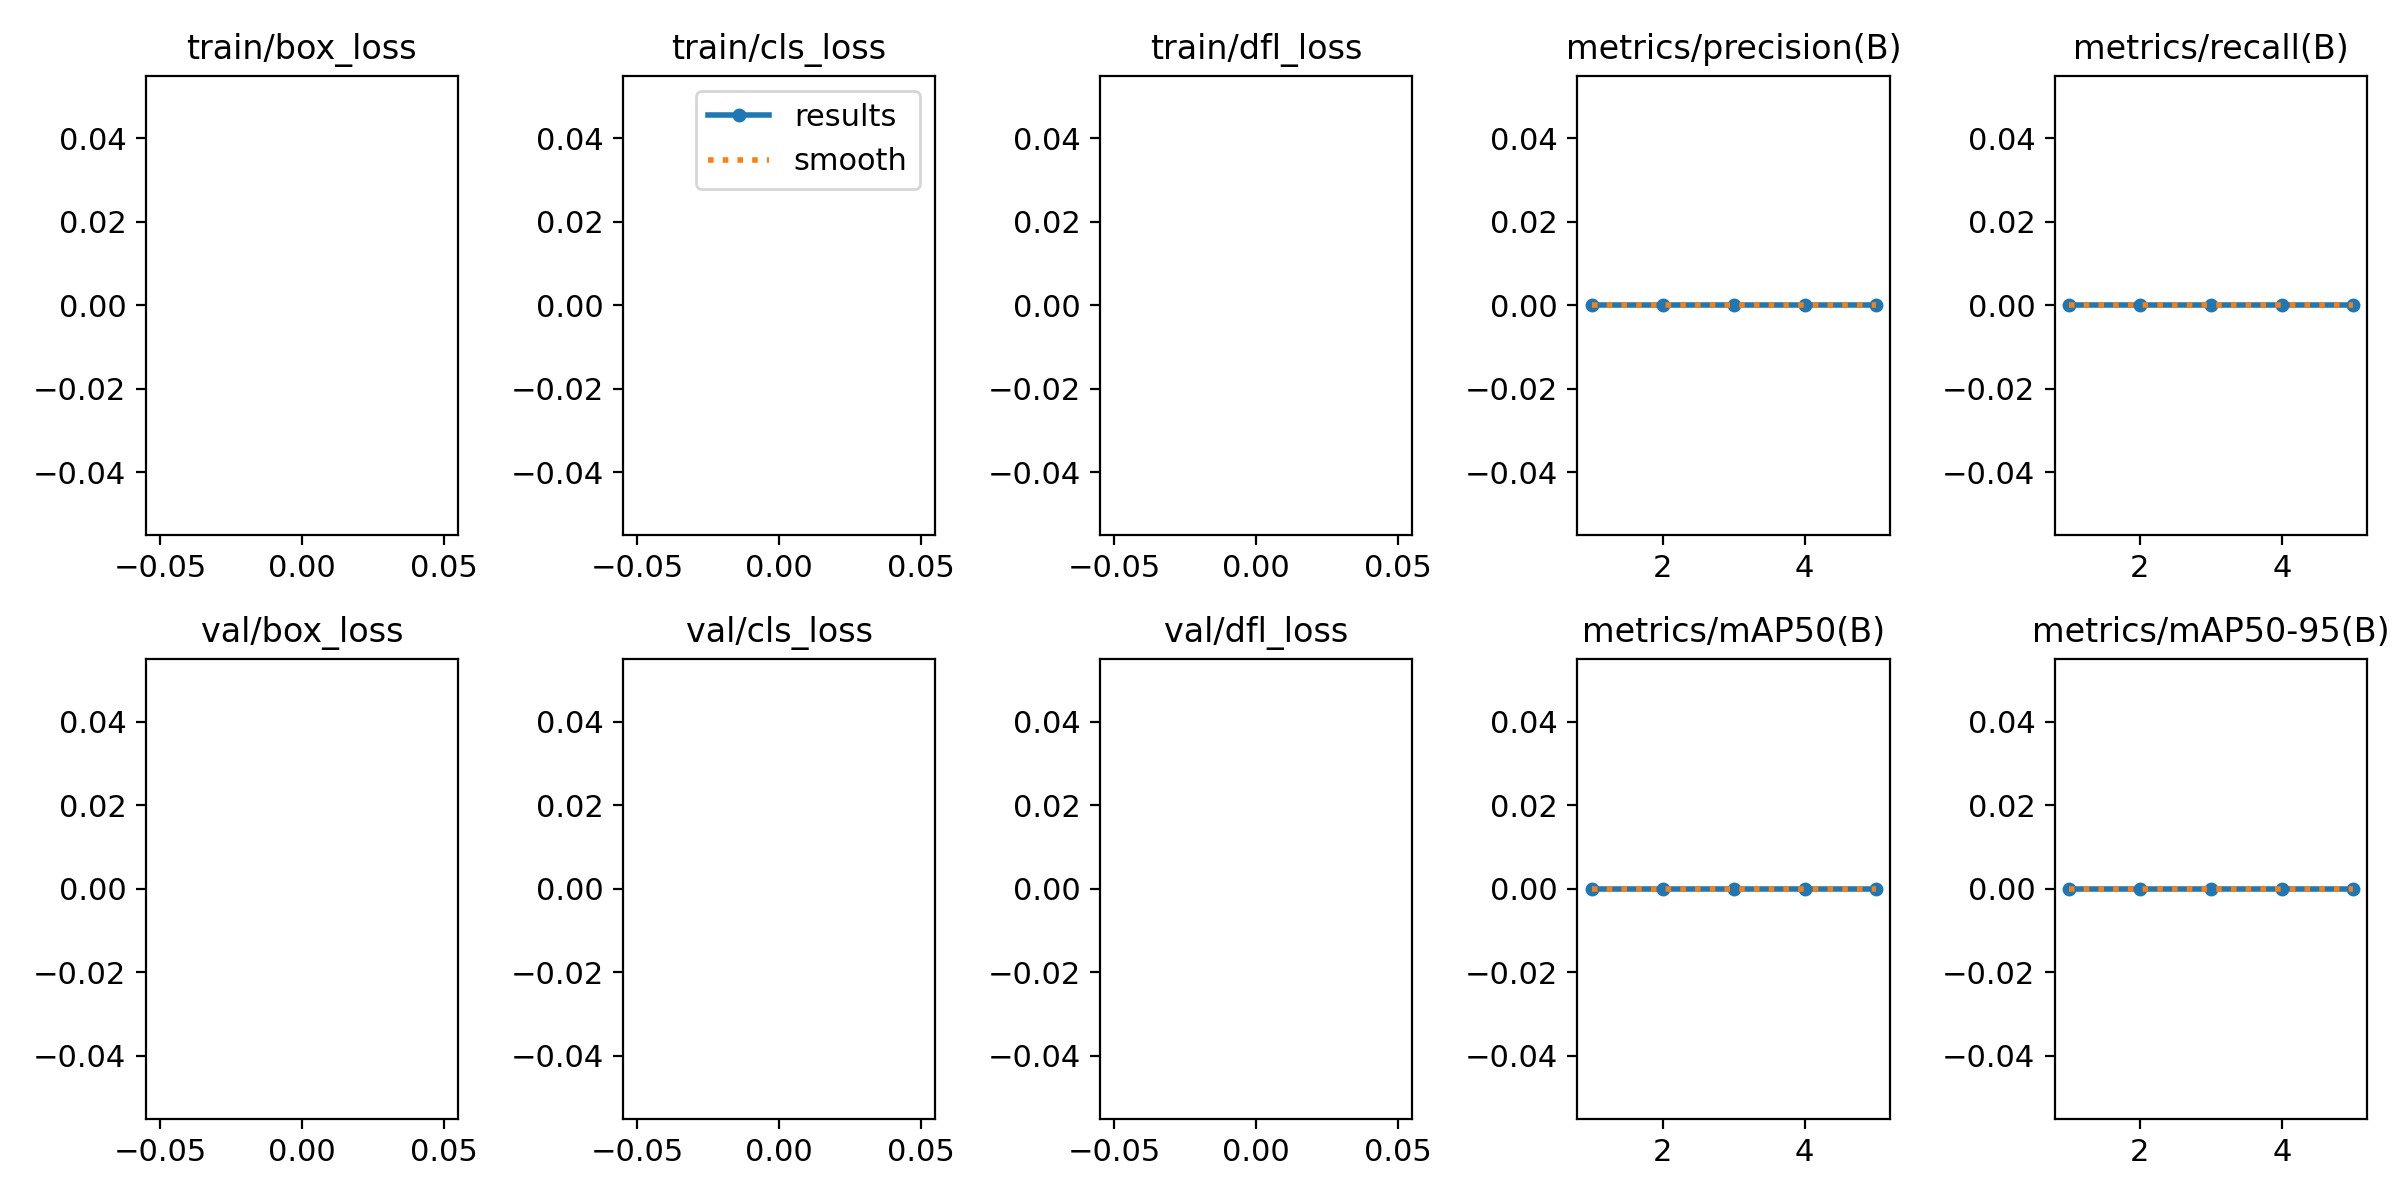

The data file committed next to this chart (first rows):
epoch, train/box_loss, train/cls_loss, train/dfl_loss, metrics/precision(B), metrics/recall(B), metrics/mAP50(B), metrics/mAP50-95(B), val/box_loss, val/cls_loss, val/dfl_loss, lr/pg0, lr/pg1, lr/pg2
1, nan, nan, nan, 0, 0, 0, 0, nan, nan, nan, 0.0001098, 0.0001098, 0.0001098
2, nan, nan, nan, 0, 0, 0, 0, nan, nan, nan, 0.0001771, 0.0001771, 0.0001771
3, nan, nan, nan, 0, 0, 0, 0, nan, nan, nan, 0.0002004, 0.0002004, 0.0002004
4, nan, nan, nan, 0, 0, 0, 0, nan, nan, nan, 0.0001352, 0.0001352, 0.0001352
5, nan, nan, nan, 0, 0, 0, 0, nan, nan, nan, 0.0001352, 0.0001352, 0.0001352
